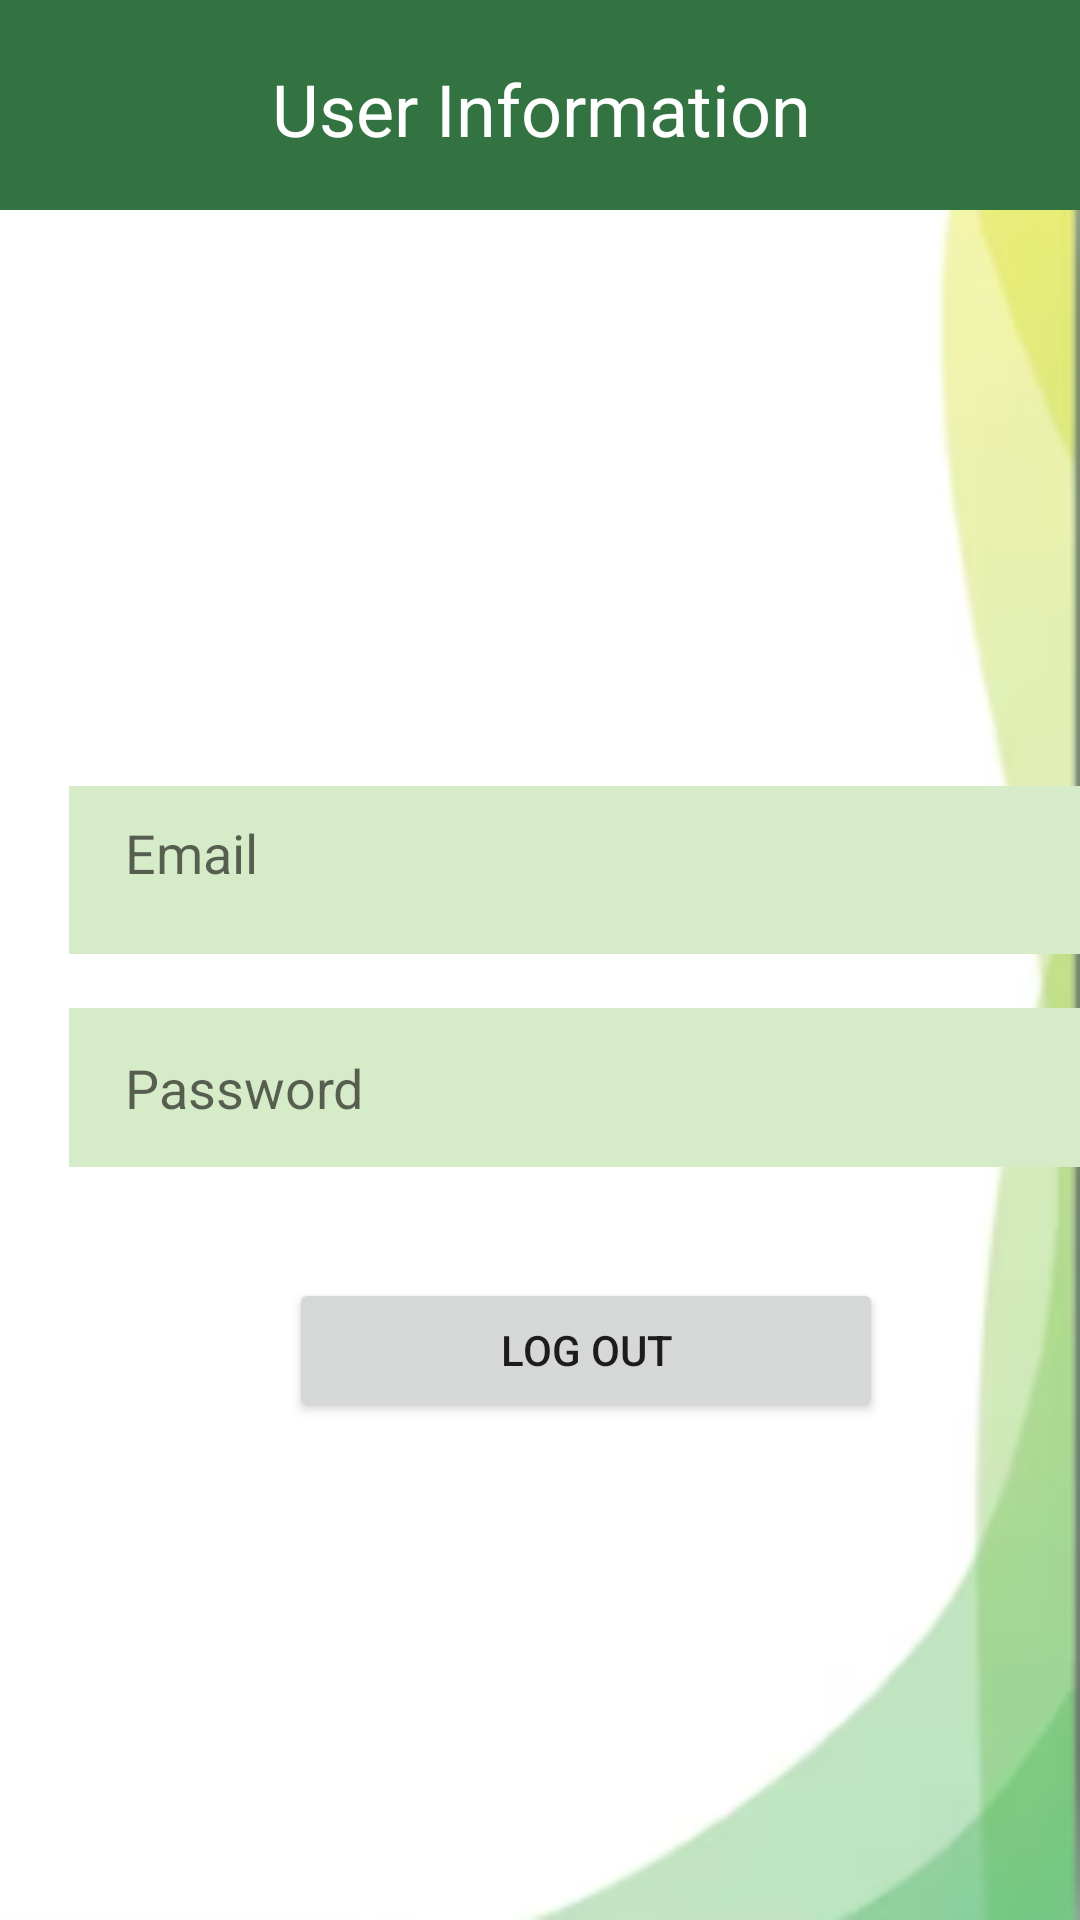

Layout XML and referenced resources for this Android screen:
<!-- AndroidManifest.xml: application theme Theme.LoginAndSignUp -->
<!-- res/layout/fragment_history.xml -->
<?xml version="1.0" encoding="utf-8"?>
<androidx.constraintlayout.widget.ConstraintLayout xmlns:android="http://schemas.android.com/apk/res/android"
    xmlns:app="http://schemas.android.com/apk/res-auto"
    xmlns:tools="http://schemas.android.com/tools"
    android:id="@+id/nestedScrollView"
    android:layout_width="match_parent"
    android:layout_height="match_parent"
    android:paddingBottom="10dp"
    android:background="@drawable/background3"
    tools:context=".History">

    <LinearLayout
        android:id="@+id/linear"
        android:layout_width="418dp"
        android:layout_height="70dp"
        android:background="@color/brown"
        android:orientation="vertical"
        app:layout_constraintEnd_toEndOf="parent"
        app:layout_constraintStart_toStartOf="parent"
        app:layout_constraintTop_toTopOf="parent">

        <TextView
            android:id="@+id/textView7"
            android:layout_width="match_parent"
            android:layout_height="258dp"
            android:layout_gravity="center_horizontal"
            android:layout_marginTop="20dp"
            android:gravity="center_horizontal"
            android:text="User Information"
            android:textColor="@color/white"
            android:textSize="24sp" />

    </LinearLayout>

    <ScrollView
        android:layout_width="411dp"
        android:layout_height="902dp"
        app:layout_constraintEnd_toEndOf="parent"
        app:layout_constraintHorizontal_bias="0.0"
        app:layout_constraintStart_toStartOf="parent"
        app:layout_constraintTop_toBottomOf="@+id/linear">

        <LinearLayout
            android:layout_width="match_parent"
            android:layout_height="wrap_content"
            android:layout_gravity="center_horizontal"
            android:layout_marginRight="10dp"
            android:gravity="center_horizontal"
            android:orientation="vertical">


            <TextView
                android:id="@+id/textView8"
                android:layout_width="match_parent"
                android:layout_height="wrap_content"
                android:text="" />

            <TextView
                android:id="@+id/textView10"
                android:layout_width="match_parent"
                android:layout_height="wrap_content"
                android:layout_marginTop="100dp"
                android:text="" />

            <TextView
                android:id="@+id/textView6"
                android:layout_width="match_parent"
                android:layout_height="wrap_content"
                android:text="" />

            <EditText
                android:id="@+id/name"
                android:layout_width="345dp"
                android:layout_height="56dp"
                android:layout_marginTop="35dp"
                android:background="@color/hint"
                android:ems="10"
                android:gravity="top"
                android:hint="  Email"
                android:inputType="textMultiLine"
                android:lines="6"
                android:overScrollMode="always"
                android:padding="10dp"
                android:scrollbarStyle="insideInset"
                android:scrollbars="vertical"
                android:scrollHorizontally="false" />

            <EditText
                android:id="@+id/contact"
                android:layout_width="345dp"
                android:layout_height="53dp"
                android:layout_marginTop="18dp"
                android:background="@color/hint"
                android:ems="10"
                android:hint="  Password"
                android:inputType="textPersonName"
                android:padding="10dp"
                android:text="" />

            <TextView
                android:id="@+id/textView9"
                android:layout_width="match_parent"
                android:layout_height="wrap_content"
                android:text="" />

            <Button
                android:id="@+id/save"
                android:layout_width="198dp"
                android:layout_height="wrap_content"
                android:layout_marginTop="18dp"
                android:padding="10dp"
                android:paddingStart="10dp"
                android:paddingLeft="10dp"
                android:paddingTop="10dp"
                android:paddingEnd="10dp"
                android:paddingRight="10dp"
                android:paddingBottom="10dp"
                android:text="Log Out"
                android:textSize="14sp" />

        </LinearLayout>
    </ScrollView>

</androidx.constraintlayout.widget.ConstraintLayout>
<!-- resources referenced by this layout -->
<resources>
  <color name="brown">#327341</color>
  <color name="hint">#D6EBC8</color>
  <color name="white">#FFFFFFFF</color>
  <!-- drawable background3: png bitmap (drawable, 15515 bytes) -->
  <style name="Theme.LoginAndSignUp" parent="Theme.MaterialComponents.DayNight.NoActionBar">
          
          <item name="colorPrimary">@color/brown</item>
          <item name="colorPrimaryVariant">@color/brown</item>
          <item name="colorOnPrimary">@color/white</item>
          
          <item name="colorSecondary">@color/teal_200</item>
          <item name="colorSecondaryVariant">@color/teal_700</item>
          <item name="colorOnSecondary">@color/black</item>
          
          <item name="android:statusBarColor" tools:targetApi="l">@color/brown</item>
  
          
      </style>
  <color name="teal_200">#FF03DAC5</color>
  <color name="teal_700">#FF018786</color>
  <color name="black">#FF000000</color>
</resources>
